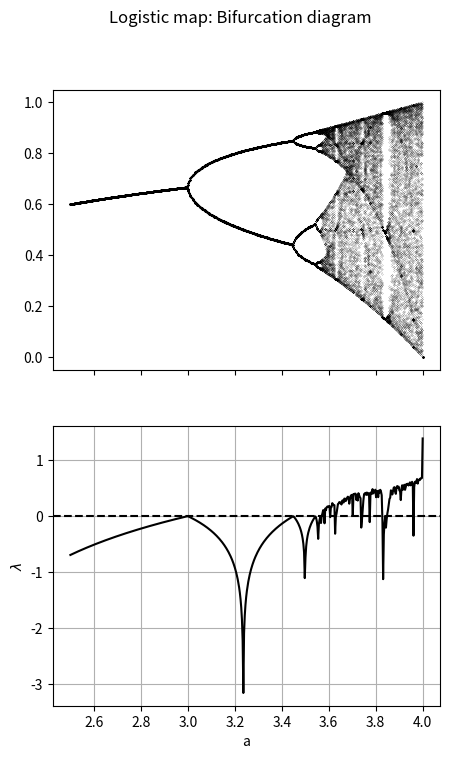

This chart was generated by the following Python code:
from scipy.integrate import odeint
import numpy as np
import matplotlib.pyplot as plt

a_arr = np.linspace(2.5,4,500)
x0 = 0.5

def traj(x0,a,N=500,**kwargs):
    Tr = 0
    if 'Tr' in kwargs.keys(): Tr = kwargs['Tr']
    tr = np.zeros(N)
    tr[0]=x0
    for i in range(N-1):
        tr[i+1] = a*tr[i]*(1-tr[i])
    return tr[Tr:]

def f_prime(x,a):
    return a-2*a*x


if __name__ == '__main__':
    fig,ax = plt.subplots(2,1,sharex=True,figsize=(5,8))
    lyap_arr = np.zeros(len(a_arr))
    for i,a in enumerate(a_arr):
        tr = traj(x0,a,Tr=400)
        lyap_arr[i] = np.sum(np.log(np.abs(f_prime(tr,a))))/len(tr)
        ax[0].scatter(np.ones(len(tr))*a,tr,s=0.01,color='black')
    ax[1].set_xlabel('a')
    ax[1].axhline(0,color='black',ls='--')
    ax[1].set_ylabel(r'$\lambda$')
    ax[1].plot(a_arr,lyap_arr,color='black')
    ax[1].grid()
    fig.suptitle('Logistic map: Bifurcation diagram')
    plt.show()


